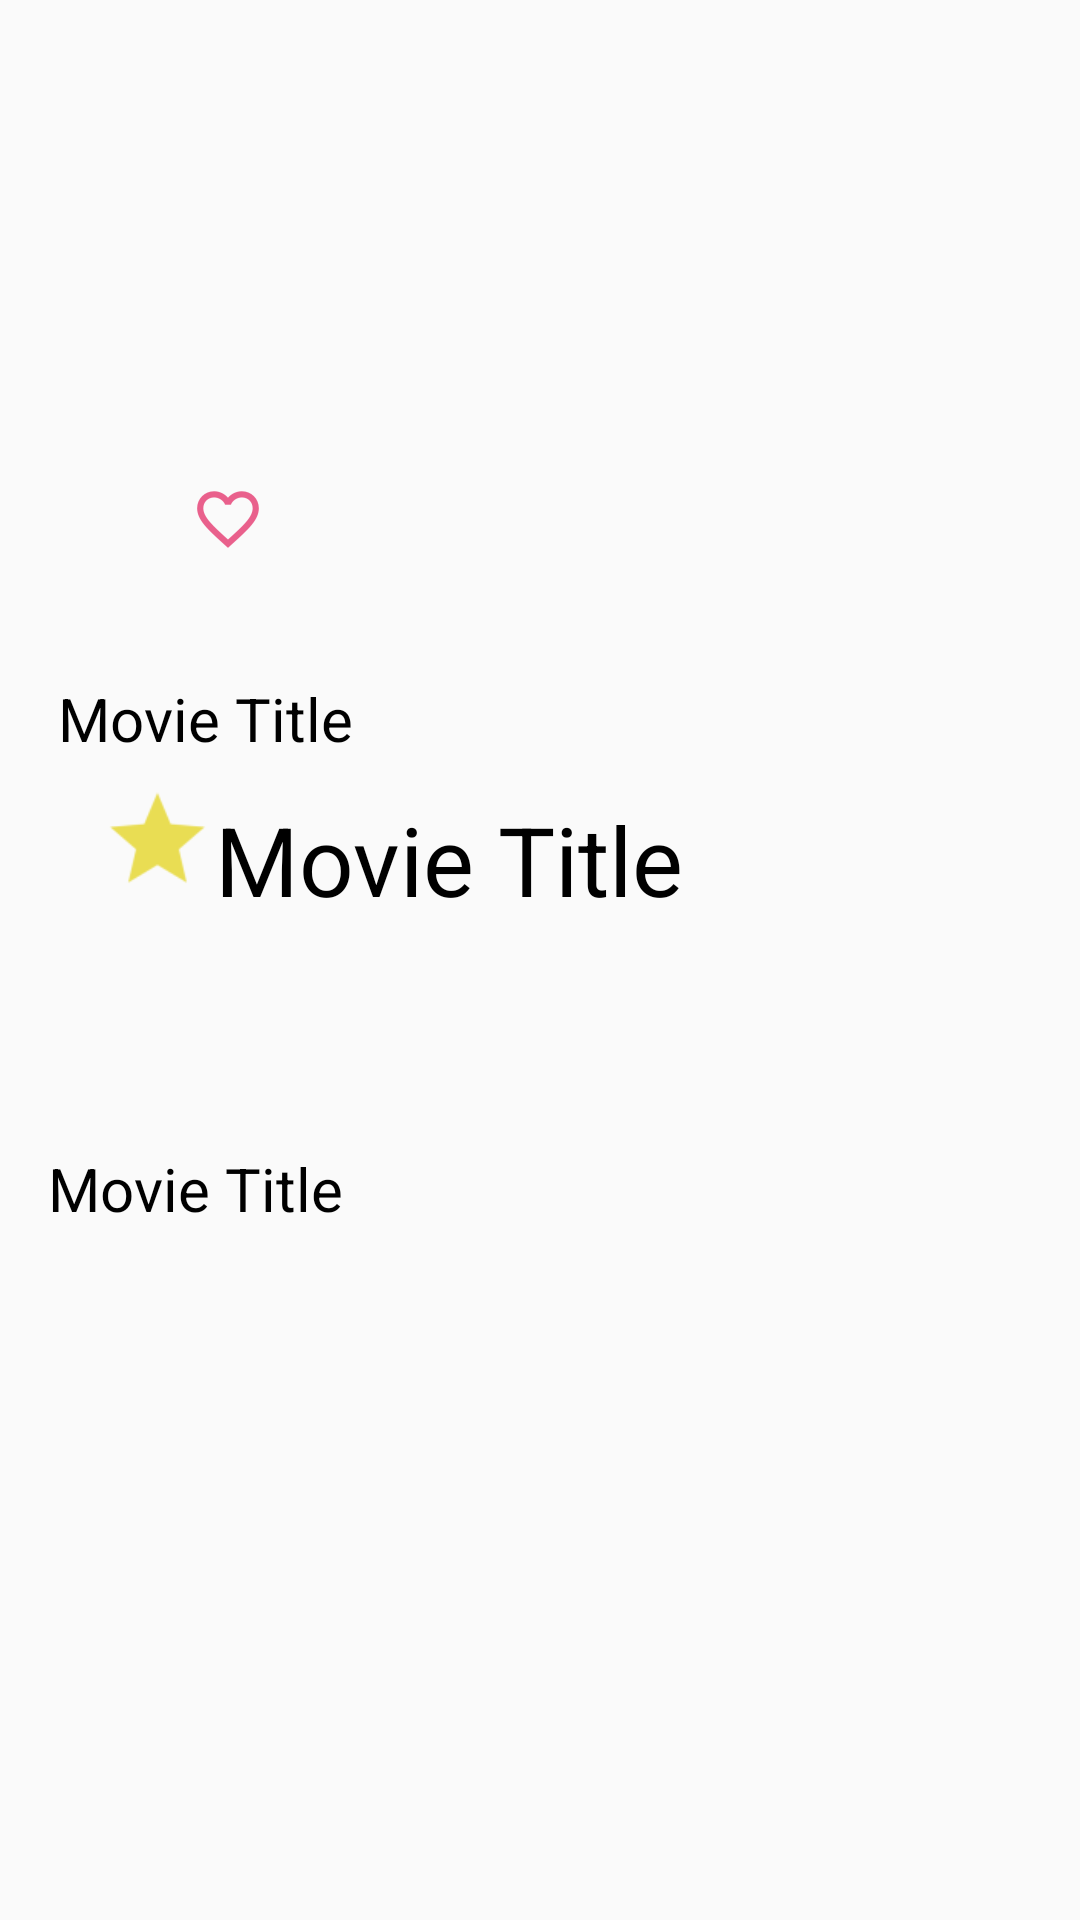

Android layout source for this screen:
<!-- AndroidManifest.xml: application theme AppTheme -->
<!-- res/layout/activity_display_movie.xml -->
<?xml version="1.0" encoding="utf-8"?>
<android.support.constraint.ConstraintLayout xmlns:android="http://schemas.android.com/apk/res/android"
    xmlns:app="http://schemas.android.com/apk/res-auto"
    xmlns:tools="http://schemas.android.com/tools"
    android:layout_width="match_parent" android:layout_height="match_parent">

    <ImageView
        android:id="@+id/backdroppath"
        android:layout_width="383dp"
        android:layout_height="157dp"
        android:layout_alignParentTop="true"
        android:src="@mipmap/ic_launcher"
        app:layout_constraintEnd_toEndOf="parent"
        app:layout_constraintStart_toStartOf="parent"
        app:layout_constraintTop_toTopOf="parent" />

    <ImageView
        android:id="@+id/posterpath"
        android:layout_width="101dp"
        android:layout_height="118dp"
        android:layout_alignParentTop="true"
        android:layout_centerHorizontal="true"
        android:layout_marginTop="100dp"
        android:src="@mipmap/ic_launcher"
        app:layout_constraintEnd_toEndOf="parent"
        app:layout_constraintHorizontal_bias="0.501"
        app:layout_constraintStart_toStartOf="parent"
        app:layout_constraintTop_toTopOf="@+id/backdroppath" />

    <ImageView
        android:id="@+id/starvote"
        android:layout_width="49dp"
        android:layout_height="50dp"
        android:layout_centerVertical="true"
        android:layout_marginLeft="28dp"
        android:layout_marginStart="28dp"
        android:layout_marginTop="2dp"
        app:layout_constraintStart_toStartOf="parent"
        app:layout_constraintTop_toBottomOf="@+id/title"
        app:srcCompat="@drawable/ic_vote" />

    <TextView
        android:id="@+id/title"
        android:layout_width="321dp"
        android:layout_height="0dp"
        android:layout_alignParentTop="true"
        android:layout_centerHorizontal="true"
        android:layout_gravity="center"
        android:layout_marginEnd="24dp"
        android:layout_marginLeft="24dp"
        android:layout_marginRight="24dp"
        android:layout_marginStart="24dp"
        android:layout_marginTop="8dp"
        android:text="Movie Title"
        android:textColor="@android:color/background_dark"
        android:textSize="20sp"
        app:layout_constraintEnd_toEndOf="parent"
        app:layout_constraintHorizontal_bias="0.533"
        app:layout_constraintStart_toStartOf="parent"
        app:layout_constraintTop_toBottomOf="@+id/posterpath" />

    <TextView
        android:id="@+id/voteaverage"
        android:layout_width="262dp"
        android:layout_height="46dp"
        android:layout_centerVertical="true"
        android:layout_gravity="center"
        android:layout_marginEnd="36dp"
        android:layout_marginLeft="4dp"
        android:layout_marginRight="36dp"
        android:layout_marginStart="4dp"
        android:layout_marginTop="12dp"
        android:text="Movie Title"
        android:textColor="@android:color/background_dark"
        android:textSize="32sp"
        app:layout_constraintEnd_toEndOf="parent"
        app:layout_constraintStart_toEndOf="@+id/starvote"
        app:layout_constraintTop_toBottomOf="@+id/title" />

    <TextView
        android:id="@+id/overview"
        android:layout_width="328dp"
        android:layout_height="188dp"
        android:layout_alignParentBottom="true"
        android:layout_centerHorizontal="true"
        android:layout_gravity="center"
        android:layout_marginTop="2dp"
        android:scrollbars="vertical"
        android:text="Movie Title"
        android:textColor="@android:color/background_dark"
        android:textSize="20sp"
        app:layout_constraintBottom_toBottomOf="parent"
        app:layout_constraintEnd_toEndOf="parent"
        app:layout_constraintStart_toStartOf="parent"
        app:layout_constraintTop_toBottomOf="@+id/voteaverage" />

    <ImageButton
        android:id="@+id/imagefav"
        android:layout_width="wrap_content"
        android:layout_height="wrap_content"
        android:layout_marginLeft="60dp"
        android:layout_marginStart="60dp"
        app:layout_constraintStart_toStartOf="parent"
        app:layout_constraintTop_toBottomOf="@+id/backdroppath"
        android:background="@color/colorWhite"
        app:srcCompat="@drawable/ic_fav" />

    <ImageButton
        android:id="@+id/imagefavadded"
        android:layout_width="wrap_content"
        android:layout_height="wrap_content"
        android:layout_marginLeft="60dp"
        android:layout_marginStart="60dp"
        app:layout_constraintStart_toStartOf="parent"
        app:layout_constraintTop_toBottomOf="@+id/backdroppath"
        android:background="@color/colorWhite"
        app:srcCompat="@drawable/ic_fav_added"
        android:visibility="gone"/>


</android.support.constraint.ConstraintLayout>
<!-- resources referenced by this layout -->
<resources>
  <!-- drawable ic_fav: png bitmap (drawable-hdpi, 927 bytes) -->
  <!-- drawable ic_fav_added: png bitmap (drawable-hdpi, 638 bytes) -->
  <!-- drawable ic_vote: png bitmap (drawable-hdpi, 673 bytes) -->
  <style name="AppTheme" parent="Theme.AppCompat.DayNight.NoActionBar">
          
          <item name="colorPrimary">@color/colorPrimary</item>
          <item name="colorPrimaryDark">@color/colorPrimaryDark</item>
          <item name="colorAccent">@color/colorAccent</item>
      </style>
  <!-- not gathered from this repository: default colours our renderer supplied (Android Studio template values) -->
  <color name="colorPrimary">#FF6200EE</color>
  <color name="colorPrimaryDark">#FF3700B3</color>
  <color name="colorAccent">#FF03DAC5</color>
</resources>
